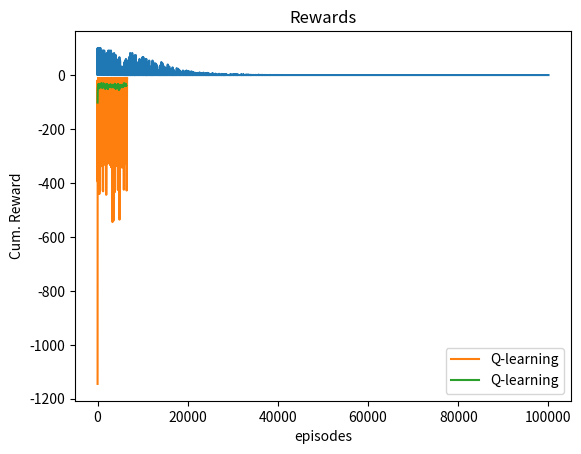

Here is the Python script that generated this plot:
# *_* coding:utf-8 _*_
# [redacted]
# [redacted]
# 开发时间: 2021/6/21 16:13
# 文件名称: QLearning_SolveCliffWalking.py
# 开发工具: PyCharm
"""
1、超参数定义
2、Q-learning策略下的悬崖最优路径规划
   2.1、悬崖创建
   2.2、重置悬崖环境
   2.3、加入路径规划策略
   2.4、训练
   2.5、关闭悬崖环境
3、画图
"""
import random
import numpy as np
import matplotlib.pyplot as plt


# 滑动平均算法
def moving_average(a, n=3):
    ret = np.cumsum(a, dtype=float)
    ret[n:] = ret[n:] - ret[:-n]
    return ret[n - 1:] / n


# 悬崖环境类
class CliffGrid:
    # 初始化悬崖环境参数
    def __init__(self, w=10, h=4, useObstacles=False):
        self.length = w
        self.height = h
        self.useObstacles = useObstacles

        self.action_num = None
        self.init_actions_map()

    # 初始化移动动作及相关参数
    def init_actions_map(self):
        self.act_map = {}
        self.act_map["UP"] = 0
        self.act_map["DOWN"] = 1
        self.act_map["LEFT"] = 2
        self.act_map["RIGHT"] = 3
        self.inv_act_map = {v: k for k, v in self.act_map.items()}
        self.action_num = len(self.act_map)

    # 复制当前网格并返回
    def getObs(self):
        tmp = self.grid.copy()
        tmp[self.agent_loc[0], self.agent_loc[1]] = 2
        return tmp.copy()

    # 获取当前网格状态并输出打印
    def render(self):
        print(self.getObs())

    # 数据类型转换
    def obs2str(self, obs):
        return np.array2string(obs)

    # 生成障碍物位置
    def genObstacles(self, numObstacles, yHigh):
        obstacles = []
        for i in range(0, numObstacles):
            tup = (i + 1, np.random.randint(1, yHigh))
            obstacles.append(tup)
        return obstacles

    # 重置(或重新生成)悬崖环境
    def reset(self):
        # 创建4*10的悬崖网格
        self.grid = np.zeros((self.height, self.length), dtype=np.int32)
        # 对[3,1:9]的位置赋值为1，作为悬崖标志
        self.grid[self.height - 1, 1: self.length - 1] = 1
        # 起点位置
        self.agent_loc = [self.height - 1, 0]
        # 终点位置
        self.goal_loc = [self.height - 1, self.length - 1]

        # 是否对悬崖环境中加入障碍物
        if self.useObstacles:
            # 生成障碍物
            obstacles = self.genObstacles(self.height - 2, self.length - 2)
            # 为悬崖环境添加障碍物
            for obstacle in obstacles:
                self.grid[obstacle[0], obstacle[1]] = 1

        return self.obs2str(self.getObs())

    # 移动策略
    def step(self, action):
        # UP
        if action == 0:
            self.agent_loc[0] -= 1
            if self.agent_loc[0] < 0:
                self.agent_loc[0] = 0
        # DOWN
        elif action == 1:
            self.agent_loc[0] += 1
            if self.agent_loc[0] > self.height - 1:
                self.agent_loc[0] = self.height - 1
        # LEFT
        elif action == 2:
            self.agent_loc[1] -= 1
            if self.agent_loc[1] < 0:
                self.agent_loc[1] = 0
        # RIGHT
        else:
            self.agent_loc[1] += 1
            if self.agent_loc[1] > self.length - 1:
                self.agent_loc[1] = self.length - 1

        # 每正常完成一次移动操作，对奖惩值进行-1
        reward = -1

        # 如果掉入悬崖，则对奖惩值进行-100，并回到初始位置重新开始
        if self.grid[self.agent_loc[0], self.agent_loc[1]] == 1:
            reward = -100
            self.agent_loc = [self.height - 1, 0]

        # 如果到达终点，则将done标志置为True，否则为False
        if self.agent_loc == self.goal_loc:
            done = True
        else:
            done = False

        return (self.obs2str(self.getObs()), reward, done, {})


# Q-learning策略类
class QLearningStrategy:
    def __init__(self, numActs, env, epsilon=0.1, lr=0.01, numIters=10000, discountFactor=0.9, initValue=0.0):
        """
        定义Q-learning决策策略
        :param numActs: 动作数
        :param env: 悬崖环境
        :param epsilon: 贪婪系数
        :param lr: 更新步长
        :param numIters: 迭代次数
        :param discountFactor: 折扣因子
        :param initValue: 初值
        """
        self.initValue = initValue
        self.discountFactor = discountFactor
        self.learningRate = lr
        self.numActs = numActs
        self.numIters = numIters
        self.envObj = env
        self.epsilon = epsilon

    # 创建空的Q表
    def resetDict(self):
        self.qDict = {}

    # 创建动作空间
    def buildDummyActionSpace(self):
        return np.ones(self.numActs).copy() * self.initValue

    # 将创建的动作空间加入Q表中
    def addToDict(self, state):
        if state not in self.qDict.keys():
            self.qDict[state] = self.buildDummyActionSpace()

    # 选取能够使得当前状态Qvector下Q值最大的动作号
    def argmax(self, Qvector):
        if np.count_nonzero(Qvector) == 0:
            action = random.randrange(self.numActs)
        else:
            action = np.argmax(Qvector)
        return action

    # 根据贪婪算法采取动作
    def select_action(self, Qvector):
        if np.random.rand() <= self.epsilon:
            # epsilon randomly choose action
            return random.randrange(self.numActs)
        else:
            # greedily choose action
            return self.argmax(Qvector)

    # 训练
    def learn(self):
        # 创建/重置Q表
        self.resetDict()

        episode = 0
        totalSteps = 0
        self.episodes = []
        self.cumRewards = []
        self.tdErrorList = []
        while totalSteps < self.numIters:
            # 重置悬崖环境
            prevState = self.envObj.reset()
            # 将重置的悬崖环境网格加入Q表
            self.addToDict(prevState)

            cumReward = 0.0
            done = False
            while not done:
                # 根据当前位置选择移动方向
                action = self.select_action(self.qDict[prevState])
                # 由上一步判断的移动方向进行移动
                nextState, reward, done, _ = self.envObj.step(action)
                # 将移动后变化的悬崖环境网格加入Q表
                self.addToDict(nextState)

                # 根据Qlearning算法更新Q表
                bootstrappedTarget = reward + self.discountFactor * np.max(self.qDict[nextState])
                currentEstimate = self.qDict[prevState][action]
                tdError = bootstrappedTarget - currentEstimate
                self.qDict[prevState][action] += self.learningRate * tdError

                # 记录Q表误差及对应的移动奖惩数值
                self.tdErrorList.append(np.absolute(tdError))
                cumReward += reward
                # 记录当前位置
                prevState = nextState
                # 完成一次迭代移动 +1
                totalSteps += 1

                # 如果到达终点，则记录相关信息
                # 并从初始位置重新开始进继续迭代移动
                if done:
                    episode += 1
                    self.episodes.append(episode)
                    self.cumRewards.append(cumReward)
        print("Total States in Q-dict : ", len(self.qDict))

    # 测试
    def execute(self, renderPolicy=False):
        prevState = self.envObj.reset()
        if renderPolicy:
            print("Start State : ")
            self.envObj.render()

        count = 0
        cumReward = 0.0
        done = False
        while not done:
            action = self.argmax(self.qDict[prevState])
            if renderPolicy:
                print("Action : ", self.envObj.inv_act_map[action])
                print('')

            nextState, reward, done, _ = self.envObj.step(action)
            cumReward += reward
            if renderPolicy:
                self.envObj.render()

            prevState = nextState
            count += 1
            if count > 100:
                break

        return cumReward


def main():
    # 1、超参数定义
    grid_w = 10  # 悬崖环境的长
    grid_h = 4  # 悬崖环境的宽

    lr = 0.1  # 更新步长/学习率
    Iters = 100000  # 迭代次数
    epsilon = 0.1  # 贪婪算法的贪婪系数
    discountFactor = 0.5  # 折扣因子 /0.99

    # 是否对悬崖环境添加障碍物，加强模型学习
    Obstacles = False

    # 2、Q-learning策略下的悬崖最优路径规划
    # 加载悬崖
    ClifEnv = CliffGrid(w=grid_w, h=grid_h, useObstacles=Obstacles)
    # 加入路径规划策略
    QLS = QLearningStrategy(numActs=ClifEnv.action_num,
                            env=ClifEnv,
                            epsilon=epsilon,
                            lr=lr,
                            numIters=Iters,
                            discountFactor=discountFactor)

    # 训练Q表
    QLS.learn()

    # 输出训练Q表过程中记录的每轮Q表误差列表
    Errors = QLS.tdErrorList
    # 3、画出每轮Q表的误差曲线
    plt.plot(Errors)
    plt.xlabel("steps")
    plt.ylabel("error in estimates")
    plt.title("Error")
    plt.savefig("Errors.png")
    plt.show()

    # 测试
    QLS.execute(renderPolicy=True)

    Rewards = QLS.cumRewards
    # 3、画出每轮的奖惩值曲线
    plt.plot(Rewards, label="Q-learning")
    plt.xlabel("episodes")
    plt.ylabel("Cum. Reward")
    plt.title("Rewards")
    plt.legend()
    plt.savefig("Rewards.png")
    plt.show()

    # 用滑动平均算法对记录的奖惩值进行平滑处理
    # 使得数据趋势更加明显，易于观察
    RewardsMA = moving_average(QLS.cumRewards, n=200)
    # 3、画出滑动平均后每轮的奖惩值曲线
    plt.plot(RewardsMA, label="Q-learning")
    plt.xlabel("episodes")
    plt.ylabel("Cum. Reward")
    plt.title("Rewards")
    plt.legend()
    plt.savefig("Rewards_MA.png")
    plt.show()


if __name__ == '__main__':
    main()
